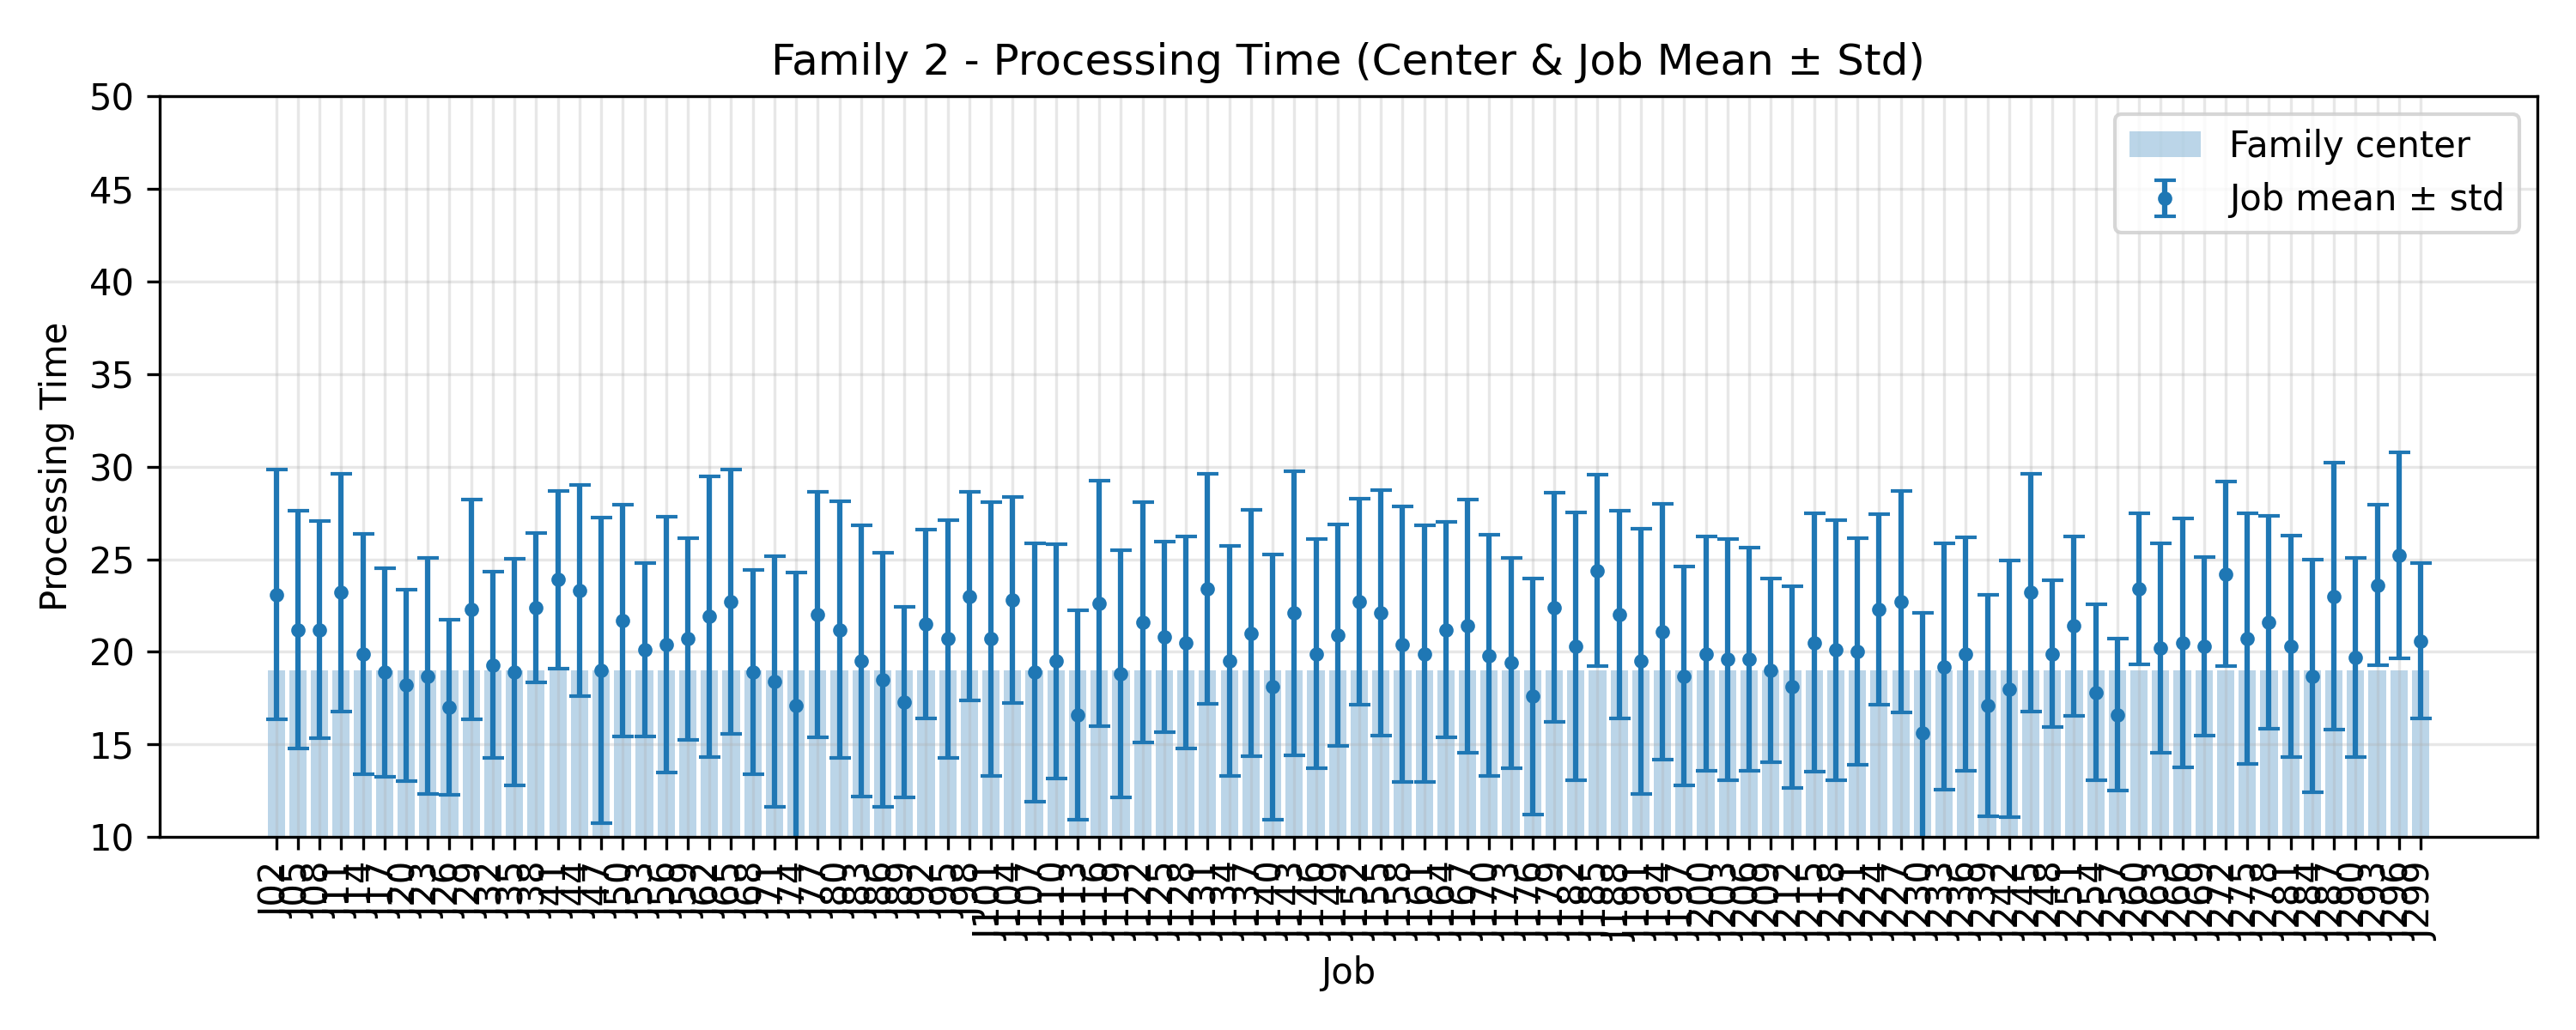

The data file committed next to this chart (first rows):
JobIndex, JobCode, MeanProcessingTime, StdProcessingTime, FamilyCenter
2, J02, 23.1, 6.759, 19.0
5, J05, 21.2, 6.416, 19.0
8, J08, 21.2, 5.862, 19.0
11, J11, 23.2, 6.4, 19.0
14, J14, 19.9, 6.488, 19.0
17, J17, 18.9, 5.629, 19.0
20, J20, 18.2, 5.154, 19.0
23, J23, 18.7, 6.388, 19.0
26, J26, 17.0, 4.733, 19.0
29, J29, 22.3, 5.934, 19.0
32, J32, 19.3, 5.021, 19.0
35, J35, 18.9, 6.107, 19.0
38, J38, 22.4, 4.03, 19.0
41, J41, 23.9, 4.805, 19.0
44, J44, 23.3, 5.711, 19.0
47, J47, 19.0, 8.234, 19.0
50, J50, 21.7, 6.246, 19.0
53, J53, 20.1, 4.679, 19.0
56, J56, 20.4, 6.917, 19.0
59, J59, 20.7, 5.442, 19.0
62, J62, 21.9, 7.582, 19.0
65, J65, 22.7, 7.128, 19.0
68, J68, 18.9, 5.522, 19.0
71, J71, 18.4, 6.771, 19.0
74, J74, 17.1, 7.162, 19.0
77, J77, 22.0, 6.633, 19.0
80, J80, 21.2, 6.94, 19.0
83, J83, 19.5, 7.325, 19.0
86, J86, 18.5, 6.859, 19.0
89, J89, 17.3, 5.139, 19.0
92, J92, 21.5, 5.104, 19.0
95, J95, 20.7, 6.42, 19.0
98, J98, 23.0, 5.639, 19.0
101, J101, 20.7, 7.39, 19.0
104, J104, 22.8, 5.564, 19.0
107, J107, 18.9, 6.978, 19.0
110, J110, 19.5, 6.329, 19.0
113, J113, 16.6, 5.643, 19.0
116, J116, 22.6, 6.621, 19.0
119, J119, 18.8, 6.675, 19.0
122, J122, 21.6, 6.499, 19.0
125, J125, 20.8, 5.134, 19.0
128, J128, 20.5, 5.731, 19.0
131, J131, 23.4, 6.2, 19.0
134, J134, 19.5, 6.217, 19.0
137, J137, 21.0, 6.648, 19.0
140, J140, 18.1, 7.176, 19.0
143, J143, 22.1, 7.674, 19.0
146, J146, 19.9, 6.172, 19.0
149, J149, 20.9, 5.974, 19.0
152, J152, 22.7, 5.551, 19.0
155, J155, 22.1, 6.625, 19.0
158, J158, 20.4, 7.432, 19.0
161, J161, 19.9, 6.92, 19.0
164, J164, 21.2, 5.828, 19.0
167, J167, 21.4, 6.844, 19.0
170, J170, 19.8, 6.508, 19.0
173, J173, 19.4, 5.678, 19.0
176, J176, 17.6, 6.359, 19.0
179, J179, 22.4, 6.184, 19.0
... 40 more rows
